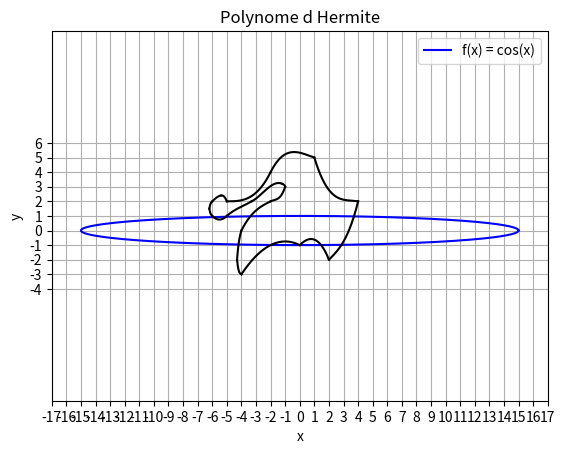

The matplotlib source for this figure:
import numpy as np
import matplotlib.pyplot as plt
import math
from math import*

def factorial(n):
    fact = 1
    for j in range(1, n+1):
        fact *= j
    return fact

# Definir la fonction cos(x)
def cos(x):
    signe = -1
    fcos = 0
    for n in range(100):
        if n % 2 != 0:  # Si n n'est pas un multiple de 2
            continue
        signe *= -1

        fcos += (signe * ((x**n)/factorial(n)))

    return fcos

# Definir la fonction sin(x)
def sin(x):
    return cos(pi/2 - x)


# Calcul de teta
teta = np.linspace(0, 2*pi, 400)  # 400 points entre 0 et 2pi

def drawEllipse(posX, posY, sizeX, sizeY):
    
    # Calculer les valeurs de x
    x_values = sizeX*cos(teta) + posX
    # Calculer les valeurs de f(x)
    y_values = sizeY*sin(teta) + posY

    # Tracer la courbe
    plt.plot(x_values, y_values, label="f(x) = cos(x)", color="blue")

    # Ajouter des labels et un titre
    plt.xlabel("x")
    plt.ylabel("f(x)")
    plt.title("Courbe de f(x) = cos(x)")

    # Afficher la legende
    plt.legend()

    # Afficher le graphique
    plt.grid(True)
    plt.show()


def lagrange(x, x_points, y_points):
    n = len(x_points)
    result = 0
    for i in range(n):
        term = y_points[i]
        for j in range(n):
            if i != j:
                term *= (x - x_points[j]) / (x_points[i] - x_points[j])
        result += term
    return result

# Exemple de points (x, y)
x_points = [-6.3,-6,-5.5,-5,-2,1,4]
y_points = [1.5,2,2.3,2,4,5,2]

lastXindex = len(x_points) -1


# lastX = x_points[lastXindex]
# # Generer des valeurs x pour dessiner le polynome
# x_vals = np.linspace(x_points[0], lastX, 400)

# # Calculer les valeurs y pour ces x en utilisant le polynome de Lagrange
# y_vals = [lagrange(x, x_points, y_points) for x in x_vals]

# # Tracer le polynome de Lagrange et les points de donnees
# plt.plot(x_vals, y_vals, label='Polynome de Lagrange', color='blue')
# plt.scatter(x_points, y_points, color='red', zorder=5, label='Points de donnees')  

# plt.xlabel('x')
# plt.ylabel('y')
plt.title('Polynome de Lagrange')
plt.grid(True)
plt.legend()


def hermite(x, ListX, ListY, y_derived):
    xi = ListX[0]
    xii = ListX[1]
        
    th = ((x - xi)/(xii - xi))
     
    h1 = 2*th**3 - 3*th**2+1
    h2 = -2*th**3+3*th**2
    h3 = th**3-2*th**2+th
    h4 = th**3-th**2
    result = ListY[0]*h1 + ListY[1]*h2 + y_derived[0]*h3 + y_derived[1]*h4
    return result

def plotCurve(ListPosX, ListPosY, ListPosY_derived):
    n=len(ListPosX)
    for i in range(n-1):
        x_points = [ListPosX[i],ListPosX[i+1]]
        y_points = [ListPosY[i],ListPosY[i+1]]
        y_derived = [ListPosY_derived[i],ListPosY_derived[i+1]]
    
# Generer des valeurs x pour dessiner le polynome
        x_vals = np.linspace(ListPosX[i], ListPosX[i+1], 400)

# Calculer les valeurs y pour ces x en utilisant le polynome de Lagrange
        y_vals = [hermite(x, x_points, y_points, y_derived) for x in x_vals]

# Tracer le polynome de Lagrange et les points de donnees
        plt.plot(x_vals, y_vals, label=f'Segment {i + 1}', color='black')


# Courbe exo 2
def Trace():
        # C - E - F
        ListX = [-5,-2,1]
        ListY = [2,4,5]
        ListY_derived = [0, 6, -1]
        plotCurve(ListX, ListY, ListY_derived)
        
        # F - FF - G
        ListX = [1,4]
        ListY = [5,2]
        ListY_derived = [-10,-0.5]
        plotCurve(ListX, ListY, ListY_derived)

        # G -H
        ListX = [4,2]
        ListY = [2,-2]
        ListY_derived = [-8,-2]
        plotCurve(ListX, ListY, ListY_derived)

        # H - I
        ListX = [2,0]
        ListY = [-2,-1]
        ListY_derived = [5,-2]
        plotCurve(ListX, ListY, ListY_derived)

        # I - J
        ListX = [0,-4]
        ListY = [-1,-3]
        ListY_derived = [2,-6]
        plotCurve(ListX, ListY, ListY_derived)

        # J - K 
        ListX = [-4,-4.3]
        ListY = [-3,-2]
        ListY_derived = [0.2,3]
        plotCurve(ListX, ListY, ListY_derived)

        # K - L 
        ListX = [-4.3,-4]
        ListY = [-2,0]
        ListY_derived = [4,1]
        plotCurve(ListX, ListY, ListY_derived)

        # L - M 
        ListX = [-4,-2]
        ListY = [0,2]
        ListY_derived = [4,1]
        plotCurve(ListX, ListY, ListY_derived)

        # M - N  
        ListX = [-2,-1]
        ListY = [2,3]
        ListY_derived = [0.5,3]
        plotCurve(ListX, ListY, ListY_derived)

        # N  - O
        ListX = [-1,-1.2]
        ListY = [3,3.2]
        ListY_derived = [0.5,0.1]
        plotCurve(ListX, ListY, ListY_derived)

        # O - P - Q
        ListX = [-1.2,-3.3,-5]
        ListY = [3.2,2,1]
        ListY_derived = [1,-1,-1.5]
        plotCurve(ListX, ListY, ListY_derived)

        # Q - R 
        ListX = [-5,-6]
        ListY = [1,1]
        ListY_derived = [-1,1]
        plotCurve(ListX, ListY, ListY_derived)

        # R - S
        ListX = [-6,-6.2]
        ListY = [1,1.5]
        ListY_derived = [0.2,1.2]
        plotCurve(ListX, ListY, ListY_derived)

        # S - A 
        ListX = [-6.2,-6]
        ListY = [1.5,2]
        ListY_derived = [1.2,0.2]
        plotCurve(ListX, ListY, ListY_derived)
        
        # A - B - C
        ListX = [-6,-5.4,-5]
        ListY = [2,2.4,2]
        ListY_derived = [0.6,0.1,-1]
        plotCurve(ListX, ListY, ListY_derived)
        
        plt.xlabel('x')
        plt.ylabel('y')
        plt.title('Polynome d Hermite')
        plt.grid(True)

        ax = plt.gca()
        ax.set_aspect('equal', adjustable='datalim')

        x_min, x_max = ax.get_xlim()  
        y_min, y_max = ax.get_ylim()  

        # Definir un pas de 1 pour les graduations
        ax.set_xticks(np.arange(math.floor(x_min), math.ceil(x_max) + 1, 1)) 
        ax.set_yticks(np.arange(math.floor(y_min), math.ceil(y_max) + 1, 1)) 

# Fonction demandée pour exo 1
drawEllipse(0,0,15,1)

# Fonction demandée pour exo 2
Trace()


plt.show()